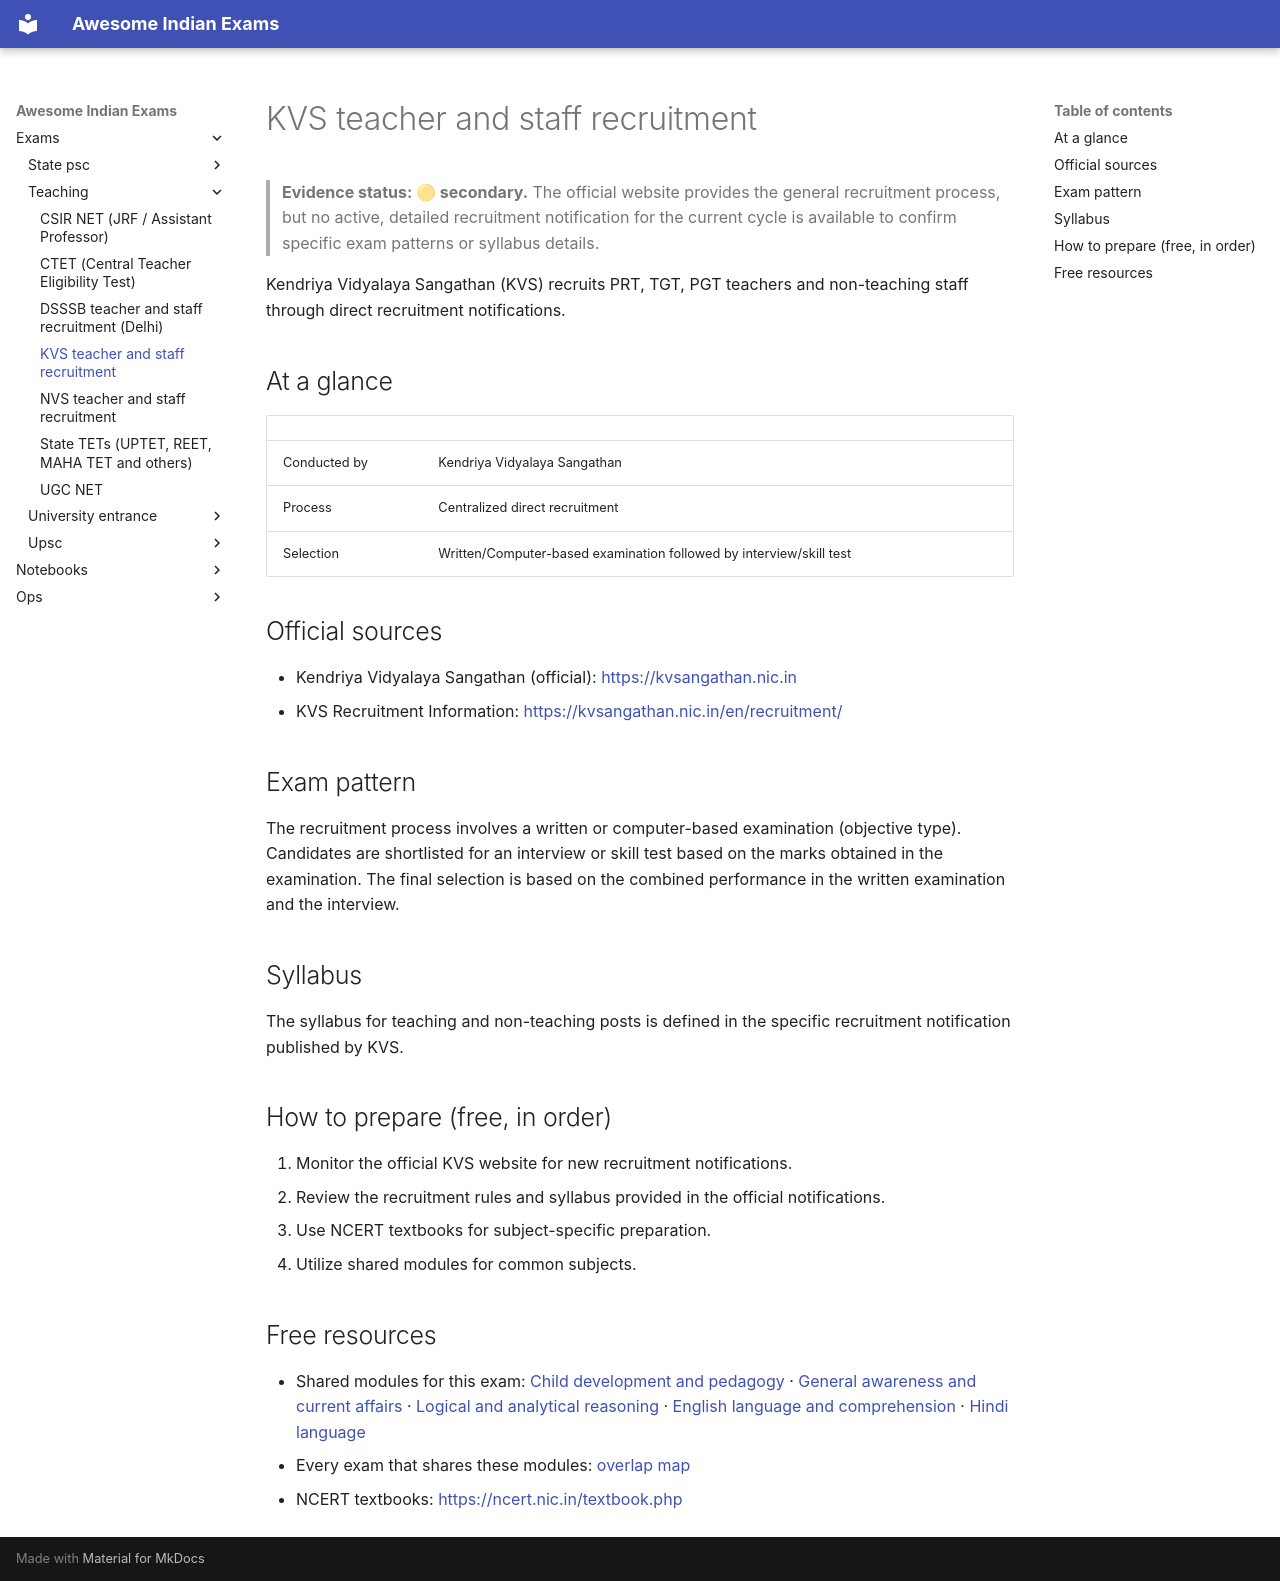

repository: lakhidas168-ship-it/awesome-indian-exams · page: exams/teaching/kvs-recruitment/index.html · generator: mkdocs

---
title: KVS teacher and staff recruitment
exam_id: kvs-recruitment
conducting_body: Kendriya Vidyalaya Sangathan
official_site: https://kvsangathan.nic.in
cycle: Varies by recruitment notification
last_verified: 2026-09-30
verification: secondary
---

# KVS teacher and staff recruitment

> **Evidence status: 🟡 secondary.** The official website provides the general recruitment process, but no active, detailed recruitment notification for the current cycle is available to confirm specific exam patterns or syllabus details.

Kendriya Vidyalaya Sangathan (KVS) recruits PRT, TGT, PGT teachers and non-teaching staff through direct recruitment notifications.

## At a glance

| | |
|---|---|
| Conducted by | Kendriya Vidyalaya Sangathan |
| Process | Centralized direct recruitment |
| Selection | Written/Computer-based examination followed by interview/skill test |

## Official sources

- Kendriya Vidyalaya Sangathan (official): <https://kvsangathan.nic.in>
- KVS Recruitment Information: <https://kvsangathan.nic.in/en/recruitment/>

## Exam pattern

The recruitment process involves a written or computer-based examination (objective type). Candidates are shortlisted for an interview or skill test based on the marks obtained in the examination. The final selection is based on the combined performance in the written examination and the interview.

## Syllabus

The syllabus for teaching and non-teaching posts is defined in the specific recruitment notification published by KVS.

## How to prepare (free, in order)

1. Monitor the official KVS website for new recruitment notifications.
2. Review the recruitment rules and syllabus provided in the official notifications.
3. Use NCERT textbooks for subject-specific preparation.
4. Utilize shared modules for common subjects.

## Free resources

- Shared modules for this exam: [Child development and pedagogy](../../modules/child-pedagogy.md) · [General awareness and current affairs](../../modules/general-awareness.md) · [Logical and analytical reasoning](../../modules/reasoning.md) · [English language and comprehension](../../modules/english-language.md) · [Hindi language](../../modules/hindi-language.md)
- Every exam that shares these modules: [overlap map](../../resources/overlap-map.md)
- NCERT textbooks: <https://ncert.nic.in/textbook.php>
